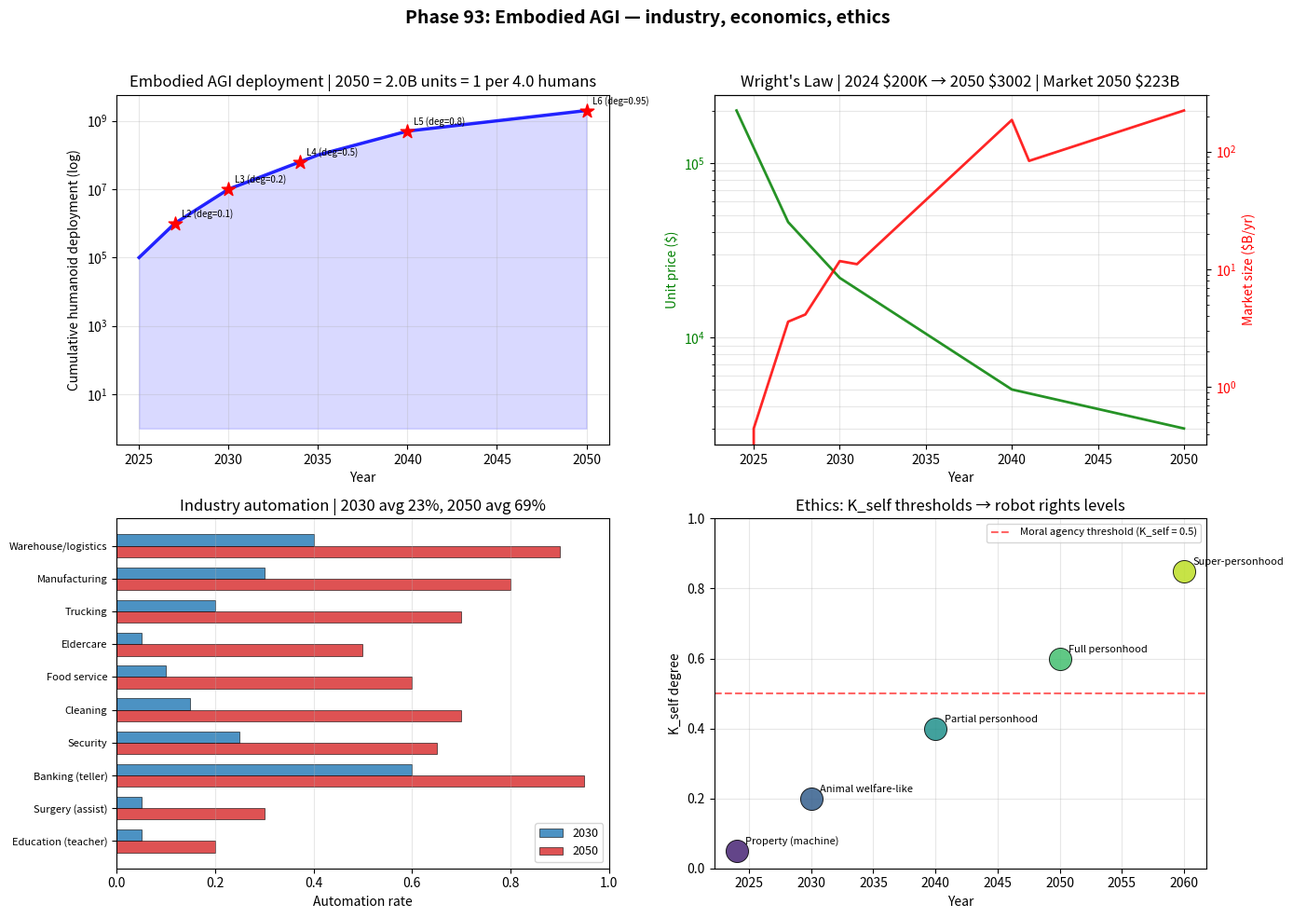

Source code (Python):
"""
Phase 93: Embodied AGI — industry, economics, ethics
Tier 1 #13 — Phase 3/4

4 numerical experiments:
1. Embodied AGI 5-level adoption (L1-L6) + cumulative deployment 2025-2050
2. Humanoid price curve (Wright's Law) and market size
3. Industry-by-industry automation rate (2030 vs 2050)
4. Ethics: K_self degree thresholds for moral agency

Output: embodied_agi_industry.png + embodied_agi_industry_summary.json
"""

import json
import math
import numpy as np
import matplotlib.pyplot as plt


# ----------------------------------------------------------------------
# Test 1: 5-level adoption + cumulative deployment
# ----------------------------------------------------------------------
def test1_adoption():
    levels = [
        {"level": "L1 Simple automation",   "period": "2024-2027", "K_degree": 0.03, "year_start": 2024},
        {"level": "L2 Structured tasks",    "period": "2027-2030", "K_degree": 0.10, "year_start": 2027},
        {"level": "L3 Household help",      "period": "2030-2034", "K_degree": 0.20, "year_start": 2030},
        {"level": "L4 Care + dialogue",     "period": "2034-2040", "K_degree": 0.50, "year_start": 2034},
        {"level": "L5 Professional",        "period": "2040-2050", "K_degree": 0.80, "year_start": 2040},
        {"level": "L6 Human-indistinguishable", "period": "2050+", "K_degree": 0.95, "year_start": 2050},
    ]
    # Cumulative deployment forecast
    years = np.arange(2025, 2051)
    deployment_anchors = [(2025, 1e5), (2027, 1e6), (2030, 1e7),
                          (2035, 1e8), (2040, 5e8), (2045, 1e9), (2050, 2e9)]
    yr_a = np.array([a[0] for a in deployment_anchors])
    dep_a = np.log10(np.array([a[1] for a in deployment_anchors]))
    log_dep = np.interp(years, yr_a, dep_a)
    deployment = 10 ** log_dep
    return {
        "levels": levels,
        "years": years.tolist(),
        "deployment_cumulative": deployment.tolist(),
        "deployment_2050": float(deployment[-1]),
        "per_capita_2050_humans": float(8e9 / deployment[-1]),
    }


# ----------------------------------------------------------------------
# Test 2: Price curve (Wright's Law) and market size
# ----------------------------------------------------------------------
def test2_price_market():
    """Wright's Law: cost ~ Q^(-0.32) (20% per doubling)"""
    years = np.arange(2024, 2051)
    # Cumulative production anchors
    prod_anchors = [(2024, 1e3), (2027, 1e5), (2030, 1e6),
                    (2035, 1e7), (2040, 1e8), (2050, 5e8)]
    yr_a = np.array([a[0] for a in prod_anchors])
    log_prod = np.interp(years, yr_a, np.log10([a[1] for a in prod_anchors]))
    prod = 10 ** log_prod
    # Price model: P0 = $200K at Q=1000. Wright slope -0.32
    P0 = 200000.0
    Q0 = 1000.0
    price = P0 * (prod / Q0) ** (-0.32)
    # Market size (annual production = derivative of cumulative)
    annual_production = np.diff(prod, prepend=prod[0])
    market_size = annual_production * price
    return {
        "years": years.tolist(),
        "cumulative_production": prod.tolist(),
        "price_USD": price.tolist(),
        "market_size_USD": market_size.tolist(),
        "price_2024": float(price[0]),
        "price_2030": float(price[np.where(years == 2030)[0][0]]),
        "price_2040": float(price[np.where(years == 2040)[0][0]]),
        "price_2050": float(price[-1]),
        "market_2030_B": float(market_size[np.where(years == 2030)[0][0]] / 1e9),
        "market_2040_B": float(market_size[np.where(years == 2040)[0][0]] / 1e9),
        "market_2050_B": float(market_size[-1] / 1e9),
    }


# ----------------------------------------------------------------------
# Test 3: Industry-by-industry automation
# ----------------------------------------------------------------------
def test3_automation_by_industry():
    industries = [
        {"name": "Warehouse/logistics", "auto_2030": 0.40, "auto_2050": 0.90, "workers_M_2024": 50},
        {"name": "Manufacturing",        "auto_2030": 0.30, "auto_2050": 0.80, "workers_M_2024": 400},
        {"name": "Trucking",             "auto_2030": 0.20, "auto_2050": 0.70, "workers_M_2024": 30},
        {"name": "Eldercare",            "auto_2030": 0.05, "auto_2050": 0.50, "workers_M_2024": 30},
        {"name": "Food service",         "auto_2030": 0.10, "auto_2050": 0.60, "workers_M_2024": 100},
        {"name": "Cleaning",             "auto_2030": 0.15, "auto_2050": 0.70, "workers_M_2024": 60},
        {"name": "Security",             "auto_2030": 0.25, "auto_2050": 0.65, "workers_M_2024": 20},
        {"name": "Banking (teller)",     "auto_2030": 0.60, "auto_2050": 0.95, "workers_M_2024": 10},
        {"name": "Surgery (assist)",     "auto_2030": 0.05, "auto_2050": 0.30, "workers_M_2024": 5},
        {"name": "Education (teacher)",  "auto_2030": 0.05, "auto_2050": 0.20, "workers_M_2024": 80},
    ]
    for ind in industries:
        ind["jobs_replaced_2030_M"] = ind["workers_M_2024"] * ind["auto_2030"]
        ind["jobs_replaced_2050_M"] = ind["workers_M_2024"] * ind["auto_2050"]
    total_2030 = sum(i["jobs_replaced_2030_M"] for i in industries)
    total_2050 = sum(i["jobs_replaced_2050_M"] for i in industries)
    total_workers = sum(i["workers_M_2024"] for i in industries)
    return {
        "industries": industries,
        "total_workers_2024_M": total_workers,
        "total_replaced_2030_M": total_2030,
        "total_replaced_2050_M": total_2050,
        "replacement_rate_2030": total_2030 / total_workers,
        "replacement_rate_2050": total_2050 / total_workers,
    }


# ----------------------------------------------------------------------
# Test 4: Ethics — K_self moral agency thresholds
# ----------------------------------------------------------------------
def test4_ethics_kself():
    """Robot rights and moral agency by K_self degree."""
    thresholds = [
        {"K_self": 0.05, "rights_level": "Property (machine)",   "year": 2024, "examples": "Industrial robots"},
        {"K_self": 0.20, "rights_level": "Animal welfare-like",  "year": 2030, "examples": "Advanced humanoid"},
        {"K_self": 0.40, "rights_level": "Partial personhood",   "year": 2040, "examples": "Embodied AGI"},
        {"K_self": 0.60, "rights_level": "Full personhood",      "year": 2050, "examples": "Embodied ASI"},
        {"K_self": 0.85, "rights_level": "Super-personhood",     "year": 2060, "examples": "Future ASI"},
    ]
    # Liability assignment by K_self
    def liability_share(K_self):
        if K_self < 0.2:
            return {"manufacturer": 0.8, "owner": 0.2, "robot": 0.0}
        elif K_self < 0.5:
            return {"manufacturer": 0.4, "owner": 0.4, "robot": 0.2}
        elif K_self < 0.8:
            return {"manufacturer": 0.2, "owner": 0.3, "robot": 0.5}
        else:
            return {"manufacturer": 0.1, "owner": 0.1, "robot": 0.8}

    liability_table = []
    for K in [0.05, 0.2, 0.4, 0.6, 0.85]:
        l = liability_share(K)
        l["K_self"] = K
        liability_table.append(l)
    return {
        "thresholds": thresholds,
        "liability_by_K_self": liability_table,
        "moral_agency_threshold_K_self": 0.5,
    }


# ----------------------------------------------------------------------
# Figure
# ----------------------------------------------------------------------
def make_figure(t1, t2, t3, t4, path):
    fig, axes = plt.subplots(2, 2, figsize=(14, 10))

    # Panel 1: Cumulative deployment + L1-L6 levels
    ax = axes[0, 0]
    years = np.array(t1["years"])
    deployment = np.array(t1["deployment_cumulative"])
    ax.semilogy(years, deployment, "b-", lw=2.5, alpha=0.85)
    ax.fill_between(years, 1, deployment, color="blue", alpha=0.15)
    # Mark levels
    for lvl in t1["levels"]:
        if lvl["year_start"] >= 2025 and lvl["year_start"] <= 2050:
            idx = np.where(years == lvl["year_start"])[0]
            if len(idx) > 0:
                y_val = deployment[idx[0]]
                ax.scatter(lvl["year_start"], y_val, s=120, c="red", marker="*", zorder=5)
                ax.annotate(f"{lvl['level'].split()[0]} (deg={lvl['K_degree']})",
                            (lvl["year_start"], y_val),
                            xytext=(5, 5), textcoords="offset points", fontsize=7)
    ax.set_xlabel("Year")
    ax.set_ylabel("Cumulative humanoid deployment (log)")
    ax.set_title(f"Embodied AGI deployment | 2050 = {t1['deployment_2050']/1e9:.1f}B units = 1 per {t1['per_capita_2050_humans']:.1f} humans")
    ax.grid(alpha=0.3, which="both")

    # Panel 2: Price curve + market size
    ax = axes[0, 1]
    years = np.array(t2["years"])
    price = np.array(t2["price_USD"])
    market = np.array(t2["market_size_USD"])
    ax.semilogy(years, price, "g-", lw=2, label="Unit price ($)", alpha=0.85)
    ax.set_xlabel("Year")
    ax.set_ylabel("Unit price ($)", color="green")
    ax.tick_params(axis="y", labelcolor="green")
    ax2 = ax.twinx()
    ax2.semilogy(years, market / 1e9, "r-", lw=2, label="Market size ($B/yr)", alpha=0.85)
    ax2.set_ylabel("Market size ($B/yr)", color="red")
    ax2.tick_params(axis="y", labelcolor="red")
    ax.set_title(f"Wright's Law | 2024 $200K → 2050 ${t2['price_2050']:.0f} | Market 2050 ${t2['market_2050_B']:.0f}B")
    ax.grid(alpha=0.3, which="both")

    # Panel 3: Industry automation
    ax = axes[1, 0]
    industries = t3["industries"]
    names = [i["name"] for i in industries]
    auto_2030 = [i["auto_2030"] for i in industries]
    auto_2050 = [i["auto_2050"] for i in industries]
    y_pos = np.arange(len(industries))
    width = 0.35
    ax.barh(y_pos - width/2, auto_2030, width, color="#1f77b4", alpha=0.8, label="2030", edgecolor="black", linewidth=0.5)
    ax.barh(y_pos + width/2, auto_2050, width, color="#d62728", alpha=0.8, label="2050", edgecolor="black", linewidth=0.5)
    ax.set_yticks(y_pos)
    ax.set_yticklabels(names, fontsize=8)
    ax.invert_yaxis()
    ax.set_xlim(0, 1.0)
    ax.set_xlabel("Automation rate")
    ax.set_title(f"Industry automation | 2030 avg {t3['replacement_rate_2030']*100:.0f}%, 2050 avg {t3['replacement_rate_2050']*100:.0f}%")
    ax.legend(fontsize=9)
    ax.grid(alpha=0.3, axis="x")

    # Panel 4: Ethics — K_self thresholds
    ax = axes[1, 1]
    thresholds = t4["thresholds"]
    K_vals = [t["K_self"] for t in thresholds]
    years_t = [t["year"] for t in thresholds]
    labels = [t["rights_level"] for t in thresholds]
    cmap = plt.cm.viridis(np.linspace(0.1, 0.9, len(thresholds)))
    for i, (K, yr, lbl) in enumerate(zip(K_vals, years_t, labels)):
        ax.scatter(yr, K, s=300, c=[cmap[i]], alpha=0.85, edgecolor="black", linewidths=0.7, zorder=3)
        ax.annotate(lbl, (yr, K), xytext=(7, 5), textcoords="offset points", fontsize=8)
    ax.axhline(t4["moral_agency_threshold_K_self"], ls="--", color="red", alpha=0.6,
               label=f"Moral agency threshold (K_self = {t4['moral_agency_threshold_K_self']})")
    ax.set_xlabel("Year")
    ax.set_ylabel("K_self degree")
    ax.set_ylim(0, 1.0)
    ax.set_title("Ethics: K_self thresholds → robot rights levels")
    ax.legend(fontsize=8)
    ax.grid(alpha=0.3)

    plt.suptitle("Phase 93: Embodied AGI — industry, economics, ethics",
                 fontsize=14, fontweight="bold")
    plt.tight_layout(rect=[0, 0, 1, 0.96])
    plt.savefig(path, dpi=110)
    plt.close()


# ----------------------------------------------------------------------
# Main
# ----------------------------------------------------------------------
if __name__ == "__main__":
    print("=" * 70)
    print("Phase 93: Embodied AGI — industry, economics, ethics")
    print("=" * 70)

    print("\n[Test 1] 5-level adoption + deployment")
    t1 = test1_adoption()
    for lvl in t1["levels"]:
        print(f"  {lvl['level']:32s}  {lvl['period']}  K_deg={lvl['K_degree']:.2f}")
    print(f"  Cumulative 2050: {t1['deployment_2050']/1e9:.2f}B units (1 per {t1['per_capita_2050_humans']:.1f} humans)")

    print("\n[Test 2] Price curve + market")
    t2 = test2_price_market()
    print(f"  Price 2024: ${t2['price_2024']:,.0f}")
    print(f"  Price 2030: ${t2['price_2030']:,.0f}")
    print(f"  Price 2040: ${t2['price_2040']:,.0f}")
    print(f"  Price 2050: ${t2['price_2050']:,.0f}")
    print(f"  Market 2030: ${t2['market_2030_B']:.1f}B")
    print(f"  Market 2040: ${t2['market_2040_B']:.1f}B")
    print(f"  Market 2050: ${t2['market_2050_B']:.0f}B")

    print("\n[Test 3] Industry automation")
    t3 = test3_automation_by_industry()
    for ind in t3["industries"]:
        print(f"  {ind['name']:25s}  workers={ind['workers_M_2024']:4d}M  auto 2030={ind['auto_2030']*100:3.0f}%  2050={ind['auto_2050']*100:3.0f}%")
    print(f"  Total workers (covered):    {t3['total_workers_2024_M']:.0f}M")
    print(f"  Jobs replaced 2030: {t3['total_replaced_2030_M']:.0f}M ({t3['replacement_rate_2030']*100:.0f}%)")
    print(f"  Jobs replaced 2050: {t3['total_replaced_2050_M']:.0f}M ({t3['replacement_rate_2050']*100:.0f}%)")

    print("\n[Test 4] Ethics K_self thresholds")
    t4 = test4_ethics_kself()
    for th in t4["thresholds"]:
        print(f"  K_self={th['K_self']:.2f}  {th['rights_level']:25s}  ({th['year']}, {th['examples']})")
    print(f"  Moral agency threshold: K_self = {t4['moral_agency_threshold_K_self']}")
    print(f"\n  Liability share by K_self:")
    for l in t4["liability_by_K_self"]:
        print(f"    K_self={l['K_self']:.2f}: manuf={l['manufacturer']*100:.0f}%, owner={l['owner']*100:.0f}%, robot={l['robot']*100:.0f}%")

    out = {
        "phase": 93,
        "title": "Embodied AGI — industry, economics, ethics",
        "test1_adoption": t1,
        "test2_price_market": {
            "price_2030": t2["price_2030"], "price_2050": t2["price_2050"],
            "market_2030_B": t2["market_2030_B"], "market_2050_B": t2["market_2050_B"],
            "years_subset": t2["years"][::5],
            "price_subset": t2["price_USD"][::5],
        },
        "test3_automation": t3,
        "test4_ethics": t4,
    }
    with open("embodied_agi_industry_summary.json", "w", encoding="utf-8") as f:
        json.dump(out, f, indent=2, ensure_ascii=False)
    print("\n  ✓ JSON saved: embodied_agi_industry_summary.json")

    make_figure(t1, t2, t3, t4, "embodied_agi_industry.png")
    print("  ✓ Figure saved: embodied_agi_industry.png")

    print("\n" + "=" * 70)
    print("Phase 93 complete: 2050 deployment={:.1f}B units, market ${:.0f}B/yr, jobs replaced {:.0f}%"
          .format(t1["deployment_2050"]/1e9, t2["market_2050_B"], t3["replacement_rate_2050"]*100))
    print("=" * 70)
